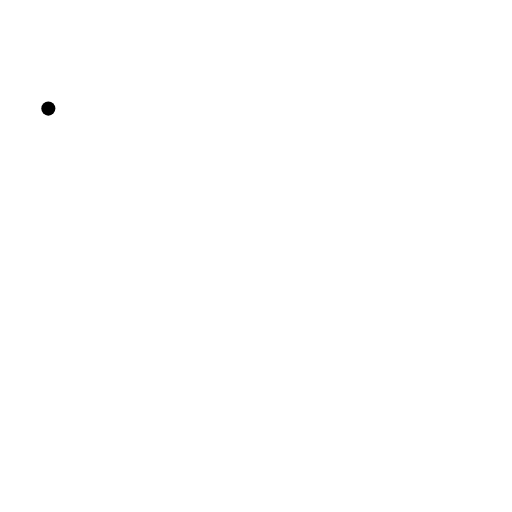
t = 0.00 s
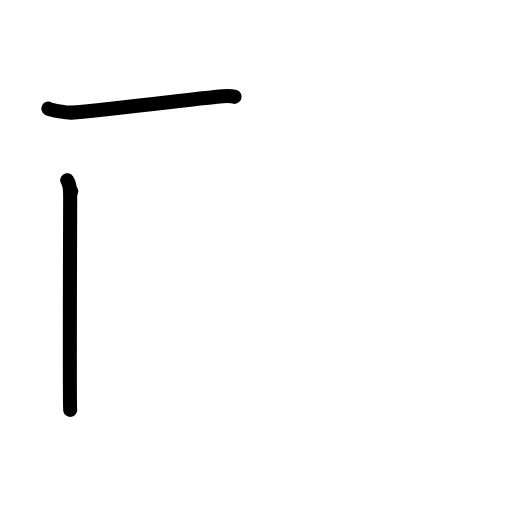
t = 2.00 s
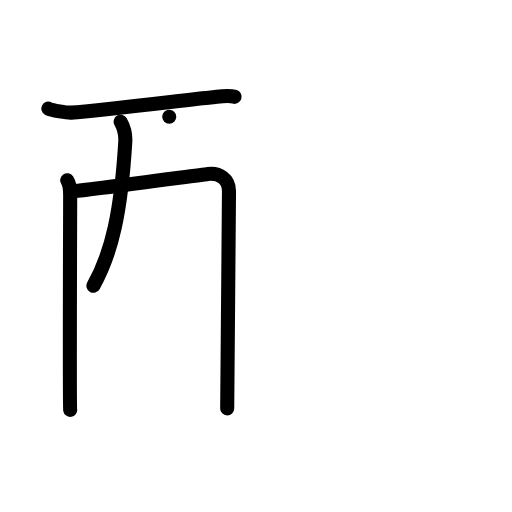
t = 4.00 s
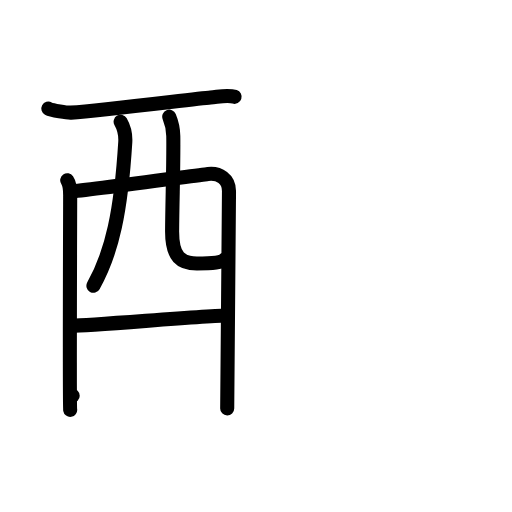
t = 6.00 s
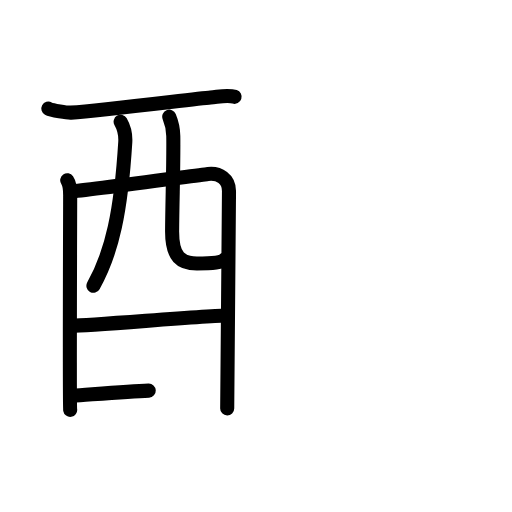
t = 6.50 s
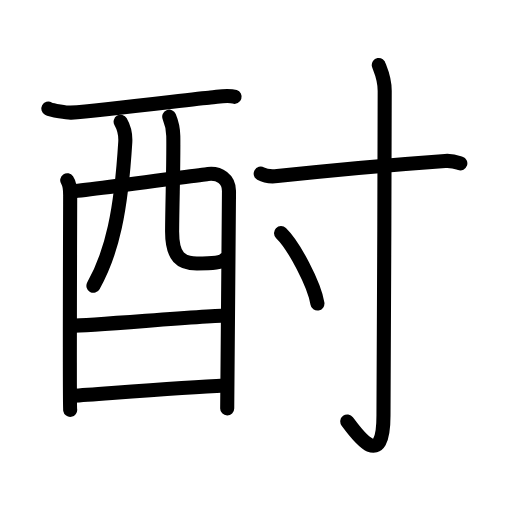
t = 10.00 s

The animated SVG that drew these frames (rendered in a browser with its animation timeline set to each time). Animation: 32 SMIL elements (animate=32); one cycle of 10.00 s.

<?xml version="1.0" encoding="UTF-8"?>
<!--
AniKanjiVG is licensed by CC-BY-SA Paul C. Sommerhoff (https://bitbucket.org/sommerhoff/anikanjivg).
AniKanjiVG uses KanjiVG which is licensed by CC-BY-SA Ulrich Apel (http://kanjivg.tagaini.net).
See also http://creativecommons.org/licenses/by-sa/3.0/
-->
<svg xmlns:kvg='http://kanjivg.tagaini.net' xmlns='http://www.w3.org/2000/svg' width='109' height='109' viewBox='0 0 109 109' style='fill:none;stroke:#000000;stroke-width:3;stroke-linecap:round;stroke-linejoin:round;' id="kvg:kanji_0914e"><g id="kvg:0914e" kvg:element="酎"><g id="kvg:0914e-g1" kvg:element="酉" kvg:position="left" kvg:radical="general"><g id="kvg:0914e-g2" kvg:element="西" kvg:part="1" kvg:original="襾"><path id="kvg:0914e-s1" kvg:type="㇐" d="M10.29,23.12c0.68,0.37,4.11,0.91,4.81,0.86c7.18-0.53,26.7-2.99,29.72-3.24c1.72-0.14,3.65-0.61,5.12-0.13"><animate attributeName="d" begin="0.0s" dur="0.3333333333333333s" from="M10.29,23.12C10.29,23.12,10.29,23.12,10.29,23.12" to="M10.29,23.12c0.68,0.37,4.11,0.91,4.81,0.86" />
<animate attributeName="d" begin="0.3333333333333333s" dur="0.3333333333333333s" from="M10.29,23.12c0.68,0.37,4.11,0.91,4.81,0.86c0,0,0,0,0,0,0" to="M10.29,23.12c0.68,0.37,4.11,0.91,4.81,0.86c7.18-0.53,26.7-2.99,29.72-3.24" />
<animate attributeName="d" begin="0.6666666666666666s" dur="0.3333333333333333s" from="M10.29,23.12c0.68,0.37,4.11,0.91,4.81,0.86c7.18-0.53,26.7-2.99,29.72-3.24c0,0,0,0,0,0,0" to="M10.29,23.12c0.68,0.37,4.11,0.91,4.81,0.86c7.18-0.53,26.7-2.99,29.72-3.24c1.72-0.14,3.65-0.61,5.12-0.13" />
</path>
<path id="kvg:0914e-s2" kvg:type="㇑" d="M14.31,38.36c0.46,0.67,0.63,2.29,0.63,3.19c0,0.89-0.15,44.81,0,45.71"><animate attributeName="d" begin="1.0s" dur="0.5s" from="M14.31,38.36C14.31,38.36,14.31,38.36,14.31,38.36" to="M14.31,38.36c0.46,0.67,0.63,2.29,0.63,3.19" />
<animate attributeName="d" begin="1.5s" dur="0.5s" from="M14.31,38.36c0.46,0.67,0.63,2.29,0.63,3.19c0,0,0,0,0,0,0" to="M14.31,38.36c0.46,0.67,0.63,2.29,0.63,3.19c0,0.89-0.15,44.81,0,45.71" />
<animate attributeName="d" begin="0s" dur="1.0s" from="M-100,-100" to="M-100,-100" />
</path>
<path id="kvg:0914e-s3" kvg:type="㇕a" d="M15.17,40.75c2.6-0.11,26.74-3.43,29.1-3.71c2.45-0.29,4.48,1.08,4.48,3.61c0,1.42-0.38,45.63-0.38,46.3"><animate attributeName="d" begin="2.0s" dur="0.3333333333333333s" from="M15.17,40.75C15.17,40.75,15.17,40.75,15.17,40.75" to="M15.17,40.75c2.6-0.11,26.74-3.43,29.1-3.71" />
<animate attributeName="d" begin="2.3333333333333335s" dur="0.3333333333333333s" from="M15.17,40.75c2.6-0.11,26.74-3.43,29.1-3.71c0,0,0,0,0,0,0" to="M15.17,40.75c2.6-0.11,26.74-3.43,29.1-3.71c2.45-0.29,4.48,1.08,4.48,3.61" />
<animate attributeName="d" begin="2.6666666666666665s" dur="0.3333333333333333s" from="M15.17,40.75c2.6-0.11,26.74-3.43,29.1-3.71c2.45-0.29,4.48,1.08,4.48,3.61c0,0,0,0,0,0,0" to="M15.17,40.75c2.6-0.11,26.74-3.43,29.1-3.71c2.45-0.29,4.48,1.08,4.48,3.61c0,1.42-0.38,45.63-0.38,46.3" />
<animate attributeName="d" begin="0s" dur="2.0s" from="M-100,-100" to="M-100,-100" />
</path>
<path id="kvg:0914e-s4" kvg:type="㇒" d="M25.68,25.91c0.67,1.16,1.08,2.75,0.99,4.35C25.76,45,23.89,53.69,19.89,60.83"><animate attributeName="d" begin="3.0s" dur="0.5s" from="M25.68,25.91C25.68,25.91,25.68,25.91,25.68,25.91" to="M25.68,25.91c0.67,1.16,1.08,2.75,0.99,4.35" />
<animate attributeName="d" begin="3.5s" dur="0.5s" from="M25.68,25.91c0.67,1.16,1.08,2.75,0.99,4.35c0,0,0,0,0,0,0" to="M25.68,25.91c0.67,1.16,1.08,2.75,0.99,4.35C25.76,45,23.89,53.69,19.89,60.83" />
<animate attributeName="d" begin="0s" dur="3.0s" from="M-100,-100" to="M-100,-100" />
</path>
<path id="kvg:0914e-s5" kvg:type="㇟a" d="M36.03,24.84c0.46,1.1,0.83,2.4,0.86,4.1c0.09,5.39-0.2,13.52-0.25,20.18c-0.04,5.78,2,6.97,5.27,6.97c3.3,0,5.58-0.2,5.9-0.85"><animate attributeName="d" begin="4.0s" dur="0.25s" from="M36.03,24.84C36.03,24.84,36.03,24.84,36.03,24.84" to="M36.03,24.84c0.46,1.1,0.83,2.4,0.86,4.1" />
<animate attributeName="d" begin="4.25s" dur="0.25s" from="M36.03,24.84c0.46,1.1,0.83,2.4,0.86,4.1c0,0,0,0,0,0,0" to="M36.03,24.84c0.46,1.1,0.83,2.4,0.86,4.1c0.09,5.39-0.2,13.52-0.25,20.18" />
<animate attributeName="d" begin="4.5s" dur="0.25s" from="M36.03,24.84c0.46,1.1,0.83,2.4,0.86,4.1c0.09,5.39-0.2,13.52-0.25,20.18c0,0,0,0,0,0,0" to="M36.03,24.84c0.46,1.1,0.83,2.4,0.86,4.1c0.09,5.39-0.2,13.52-0.25,20.18c-0.04,5.78,2,6.97,5.27,6.97" />
<animate attributeName="d" begin="4.75s" dur="0.25s" from="M36.03,24.84c0.46,1.1,0.83,2.4,0.86,4.1c0.09,5.39-0.2,13.52-0.25,20.18c-0.04,5.78,2,6.97,5.27,6.97c0,0,0,0,0,0,0" to="M36.03,24.84c0.46,1.1,0.83,2.4,0.86,4.1c0.09,5.39-0.2,13.52-0.25,20.18c-0.04,5.78,2,6.97,5.27,6.97c3.3,0,5.58-0.2,5.9-0.85" />
<animate attributeName="d" begin="0s" dur="4.0s" from="M-100,-100" to="M-100,-100" />
</path>
</g>
<g id="kvg:0914e-g3" kvg:element="一"><path id="kvg:0914e-s6" kvg:type="㇐a" d="M15.38,69.35c3.6,0,28.92-2.17,32.99-2.17"><animate attributeName="d" begin="5.0s" dur="1.0s" from="M15.38,69.35C15.38,69.35,15.38,69.35,15.38,69.35" to="M15.38,69.35c3.6,0,28.92-2.17,32.99-2.17" />
<animate attributeName="d" begin="0s" dur="5.0s" from="M-100,-100" to="M-100,-100" />
</path>
</g>
<g id="kvg:0914e-g4" kvg:element="西" kvg:part="2" kvg:original="襾"><path id="kvg:0914e-s7" kvg:type="㇐a" d="M15.47,84.25c7.17-0.48,23.46-1.77,32.39-2.18"><animate attributeName="d" begin="6.0s" dur="1.0s" from="M15.47,84.25C15.47,84.25,15.47,84.25,15.47,84.25" to="M15.47,84.25c7.17-0.48,23.46-1.77,32.39-2.18" />
<animate attributeName="d" begin="0s" dur="6.0s" from="M-100,-100" to="M-100,-100" />
</path>
</g>
</g>
<g id="kvg:0914e-g5" kvg:element="寸" kvg:position="right"><path id="kvg:0914e-s8" kvg:type="㇐" d="M55.5,36.97c0.92,0.52,2.6,0.62,3.53,0.52c9.22-1,24.48-2.42,35.74-3.22c1.53-0.11,2.46,0.25,3.23,0.51"><animate attributeName="d" begin="7.0s" dur="0.3333333333333333s" from="M55.5,36.97C55.5,36.97,55.5,36.97,55.5,36.97" to="M55.5,36.97c0.92,0.52,2.6,0.62,3.53,0.52" />
<animate attributeName="d" begin="7.333333333333333s" dur="0.3333333333333333s" from="M55.5,36.97c0.92,0.52,2.6,0.62,3.53,0.52c0,0,0,0,0,0,0" to="M55.5,36.97c0.92,0.52,2.6,0.62,3.53,0.52c9.22-1,24.48-2.42,35.74-3.22" />
<animate attributeName="d" begin="7.666666666666667s" dur="0.3333333333333333s" from="M55.5,36.97c0.92,0.52,2.6,0.62,3.53,0.52c9.22-1,24.48-2.42,35.74-3.22c0,0,0,0,0,0,0" to="M55.5,36.97c0.92,0.52,2.6,0.62,3.53,0.52c9.22-1,24.48-2.42,35.74-3.22c1.53-0.11,2.46,0.25,3.23,0.51" />
<animate attributeName="d" begin="0s" dur="7.0s" from="M-100,-100" to="M-100,-100" />
</path>
<path id="kvg:0914e-s9" kvg:type="㇚" d="M80.64,13.83c0.09,0.48,1.26,2.49,1.26,5.52c0,20.4-0.26,64.16-0.26,69.12c0,12.03-5.64,4.03-7.71,1.25"><animate attributeName="d" begin="8.0s" dur="0.3333333333333333s" from="M80.64,13.83C80.64,13.83,80.64,13.83,80.64,13.83" to="M80.64,13.83c0.09,0.48,1.26,2.49,1.26,5.52" />
<animate attributeName="d" begin="8.333333333333334s" dur="0.3333333333333333s" from="M80.64,13.83c0.09,0.48,1.26,2.49,1.26,5.52c0,0,0,0,0,0,0" to="M80.64,13.83c0.09,0.48,1.26,2.49,1.26,5.52c0,20.4-0.26,64.16-0.26,69.12" />
<animate attributeName="d" begin="8.666666666666666s" dur="0.3333333333333333s" from="M80.64,13.83c0.09,0.48,1.26,2.49,1.26,5.52c0,20.4-0.26,64.16-0.26,69.12c0,0,0,0,0,0,0" to="M80.64,13.83c0.09,0.48,1.26,2.49,1.26,5.52c0,20.4-0.26,64.16-0.26,69.12c0,12.03-5.64,4.03-7.71,1.25" />
<animate attributeName="d" begin="0s" dur="8.0s" from="M-100,-100" to="M-100,-100" />
</path>
<path id="kvg:0914e-s10" kvg:type="㇔" d="M59.83,49.62c2.74,2.65,7.07,10.88,7.75,15"><animate attributeName="d" begin="9.0s" dur="1.0s" from="M59.83,49.62C59.83,49.62,59.83,49.62,59.83,49.62" to="M59.83,49.62c2.74,2.65,7.07,10.88,7.75,15" />
<animate attributeName="d" begin="0s" dur="9.0s" from="M-100,-100" to="M-100,-100" />
</path>
</g>
</g>
</svg>
